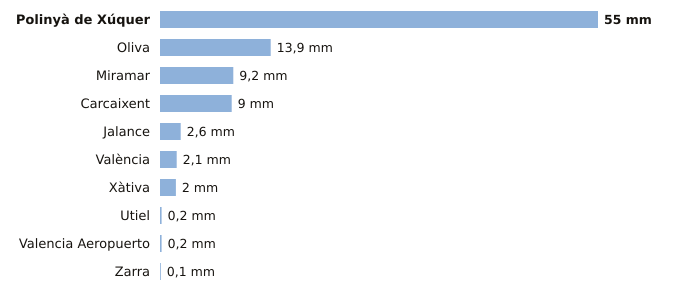

The table this chart was drawn from, first rows:
estacion, provincia, indicativo, mm_6_dias_anteriores, mm_hoy, mm_7_dias, horas_de_hoy
Polinyà de Xúquer, Valencia, 8325X, 55.0, 0.0, 55.0, 2
Oliva, Valencia, 8058X, 13.9, 0.0, 13.9, 2
Miramar, Valencia, 8058Y, 9.2, 0.0, 9.2, 2
Carcaixent, Valencia, 8300X, 9.0, 0.0, 9.0, 2
Jalance, Valencia, 8193E, 2.6, 0.0, 2.6, 1
València, Valencia, 8416, 2.1, 0.0, 2.1, 2
Xàtiva, Valencia, 8293X, 2.0, 0.0, 2.0, 2
Utiel, Valencia, 8309X, 0.2, 0.0, 0.2, 2
Valencia Aeropuerto, Valencia, 8414A, 0.2, 0.0, 0.2, 2
Zarra, Valencia, 8203O, 0.1, 0.0, 0.1, 2
